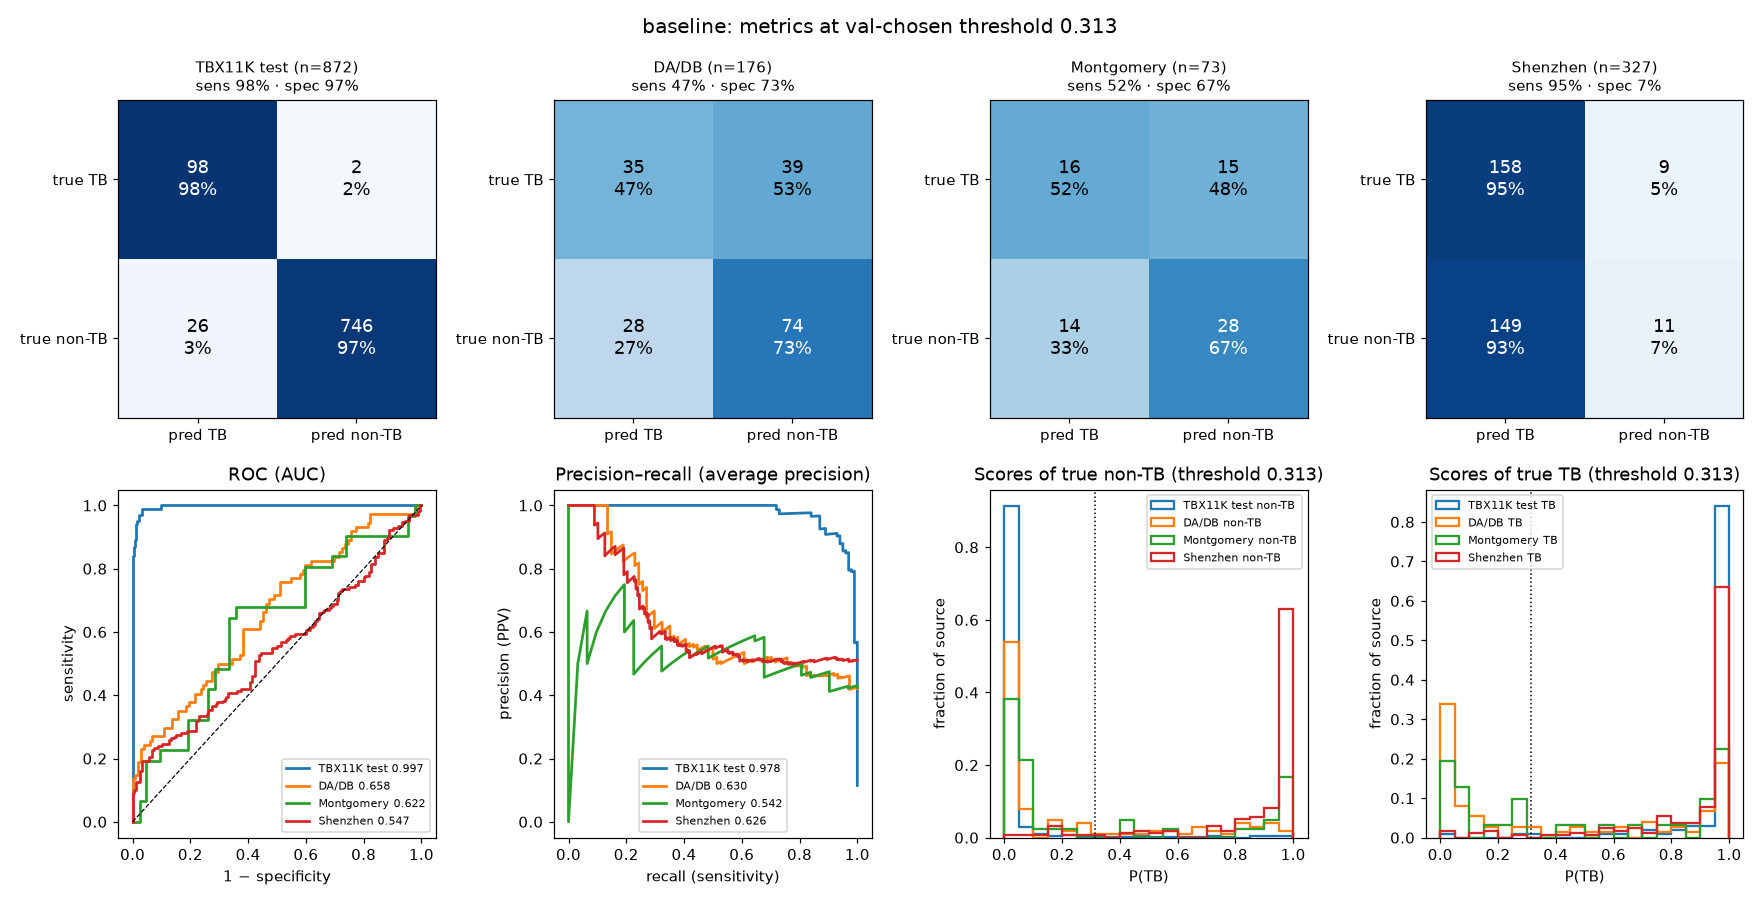

The table this chart was drawn from, first rows:
run, source, threshold, n, tp, fn, fp, tn, sensitivity, specificity, ppv, npv, f1, balanced_acc, auc, avg_precision
baseline, TBX11K test, 0.3127, 872, 98, 2, 26, 746, 0.98, 0.9663, 0.7903, 0.9973, 0.875, 0.9732, 0.9966, 0.9776
baseline, DA/DB, 0.3127, 176, 35, 39, 28, 74, 0.473, 0.7255, 0.5556, 0.6549, 0.5109, 0.5992, 0.6585, 0.6298
baseline, Montgomery, 0.3127, 73, 16, 15, 14, 28, 0.5161, 0.6667, 0.5333, 0.6512, 0.5246, 0.5914, 0.6221, 0.5418
baseline, Shenzhen, 0.3127, 327, 158, 9, 149, 11, 0.9461, 0.0688, 0.5147, 0.55, 0.6667, 0.5074, 0.5469, 0.6256
